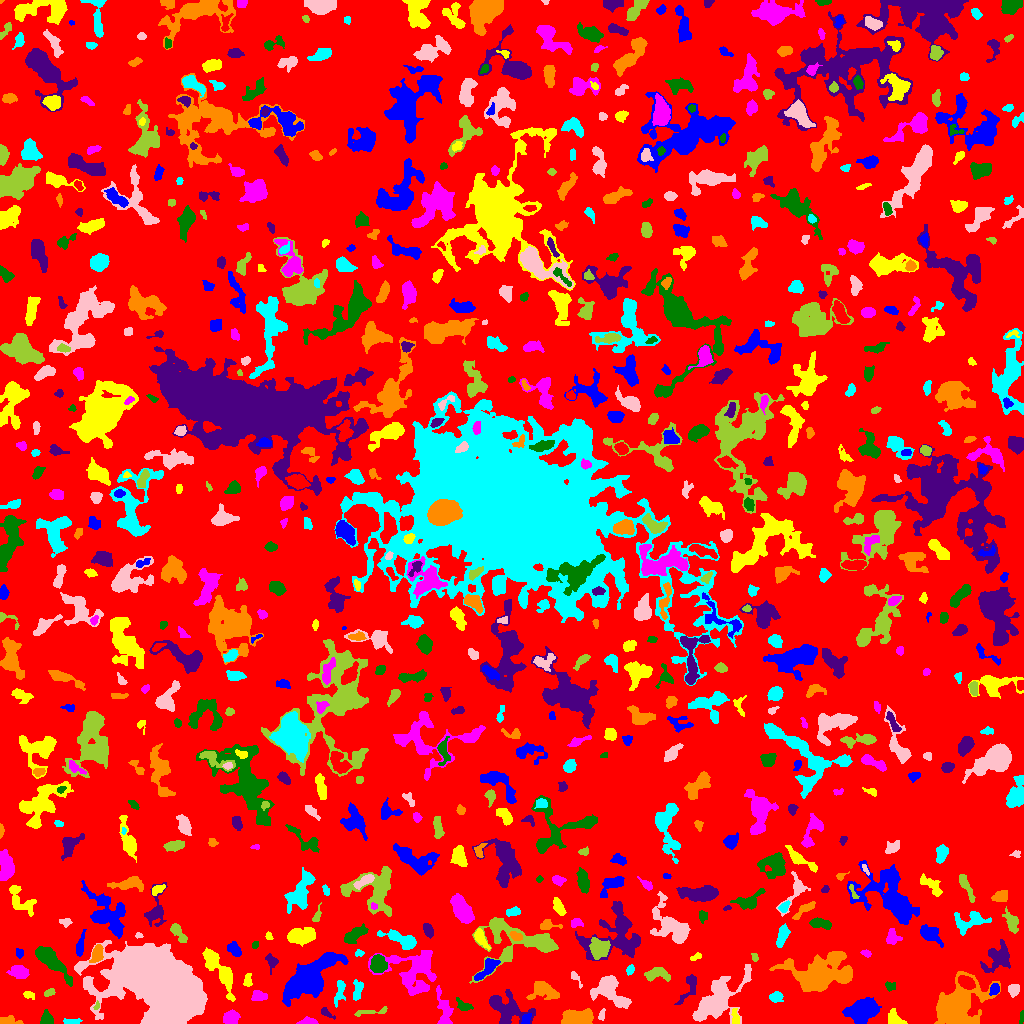

The file beside this chart, header and first rows:
ID, X, Y, A, B, theta, total_flux, mu_max, mu_median, mu_mean, R_fwhm, R_e, R10, R90, x_start, x_end, y_start, y_end, area, greylevel
0, 517.9, 511, 300.6, 298.5, -0.9954, 1415158, 11.0, 2.0, 1.881, 59.37, 235.6, 89.91, 375.6, 0, 1023, 0, 1023, 752217, 1.881
1, 863.6, 13.5, 6.958, 4.667, 0.3551, 6152, 30.0, 7.0, 9.494, 6.84, 6.77, 2.585, 11.7, 842, 881, 0, 26, 648, 12.49
2, 894.5, 4.747, 4.58, 3.287, -0.8947, 895.0, 10.0, 5.0, 4.945, 5.614, 4.297, 1.693, 6.628, 888, 907, 0, 15, 181, 7.945
3, 308.4, 1.961, 4.409, 1.673, -0.004926, 485.0, 9.0, 4.0, 4.45, 3.989, 3.241, 1.262, 5.046, 296, 318, 0, 7, 109, 7.45
4, 1022, 6.0, 3.146, 0.9924, 1.369, 65.0, 3.0, 1.0, 1.182, 2.459, 2.185, 0.7979, 3.432, 1019, 1023, 0, 13, 55, 5.182
5, 325.8, 10.63, 3.906, 1.46, -0.4917, 63.0, 2.0, 1.0, 0.7079, 4.029, 2.459, 0.9772, 3.742, 321, 335, 4, 16, 89, 5.708
6, 6.457, 1.996, 6.159, 1.822, -0.003381, 278.0, 9.0, 1.0, 1.958, 2.459, 2.764, 0.9772, 5.47, 0, 23, 0, 8, 142, 5.958
7, 71.74, 2.111, 4.589, 1.378, -0.0004353, 190.0, 4.0, 2.0, 2.065, 4.514, 3.038, 1.128, 4.72, 63, 82, 0, 5, 92, 7.065
8, 601.8, 8.686, 3.195, 1.443, 1.337, 121.0, 3.0, 2.0, 1.806, 3.656, 2.706, 1.128, 4.107, 598, 605, 3, 15, 67, 6.806
9, 371.8, 11.69, 10.6, 1.54, 0.1251, 258.0, 3.0, 2.0, 1.804, 5.499, 4.107, 1.596, 6.077, 354, 387, 7, 17, 143, 4.804
10, 649.4, 16.21, 5.362, 5.027, -0.8057, 1250, 9.0, 3.0, 3.324, 4.951, 5.997, 2.185, 9.674, 640, 661, 6, 29, 376, 8.324
11, 525.9, 3.967, 2.89, 1.598, 1.163, 121.0, 4.0, 1.0, 1.315, 3.568, 2.646, 0.9772, 4.068, 521, 531, 0, 10, 92, 9.315
12, 735, 7.07, 4.637, 1.406, -1.505, 114.0, 3.0, 1.0, 1.065, 3.241, 2.932, 1.128, 4.618, 731, 739, 0, 15, 107, 7.065
13, 230.6, 5.551, 3.441, 3.138, 0.2833, 878.0, 10.0, 5.0, 4.412, 5.67, 4.222, 1.693, 6.433, 223, 240, 0, 14, 199, 8.412
14, 46.36, 4.551, 3.482, 2.633, 1.545, 236.0, 4.0, 2.0, 1.616, 4.853, 3.613, 1.262, 5.754, 40, 53, 0, 14, 146, 5.616
15, 509.8, 14.04, 10.1, 7.354, -0.4393, 1857, 7.0, 3.0, 2.966, 7.777, 7.858, 2.932, 12.5, 489, 535, 0, 34, 626, 6.966
16, 577.1, 4.354, 6.518, 3.258, 0.09391, 5353, 42.0, 9.0, 12.51, 5.528, 5.352, 2.034, 9.009, 561, 593, 0, 15, 428, 16.51
17, 339.5, 32.37, 7.112, 2.244, 1.363, 325.0, 4.0, 2.0, 1.766, 5.809, 4.297, 1.596, 6.699, 334, 345, 16, 43, 184, 5.766
18, 609.8, 31.93, 10.49, 6.236, -0.7136, 1933, 6.0, 3.0, 3.059, 11.38, 8.156, 3.338, 12.55, 590, 631, 15, 48, 632, 7.059
19, 96.68, 17.78, 2.08, 1.171, 1.34, 107.0, 7.0, 2.0, 2.61, 2.034, 1.784, 0.5642, 2.985, 93, 99, 14, 23, 41, 9.61
20, 831.4, 23.66, 1.923, 1.05, 0.5051, 35.0, 2.0, 1.0, 0.6731, 2.985, 1.784, 0.5642, 2.764, 827, 835, 20, 28, 52, 6.673
21, 307.2, 43.95, 13.84, 5.97, 0.6798, 11051, 26.0, 5.0, 7.606, 9.723, 9.853, 3.785, 17.44, 282, 348, 17, 71, 1453, 10.61
22, 28.68, 28.51, 2.936, 1.798, -0.3088, 192.0, 4.0, 3.0, 2.43, 4.334, 2.877, 1.128, 4.297, 23, 34, 24, 32, 79, 6.43
23, 258.4, 27.49, 3.254, 2.272, 0.03886, 269.0, 5.0, 1.0, 1.842, 3.785, 3.29, 1.262, 5.47, 251, 267, 23, 33, 146, 5.842
24, 463.2, 17.87, 4.143, 2.335, -0.5021, 337.0, 5.0, 2.0, 2.515, 4.334, 3.613, 1.382, 5.642, 456, 473, 13, 26, 134, 8.515
25, 494.9, 22.71, 1.763, 1.404, -1.105, 77.0, 5.0, 1.0, 1.481, 1.693, 1.954, 0.5642, 3.241, 492, 498, 18, 26, 52, 9.481
26, 543.2, 32.73, 7.376, 4.479, -0.1778, 1321, 8.0, 3.0, 3.523, 7.024, 6.129, 2.326, 9.674, 526, 559, 24, 42, 375, 7.523
27, 775.6, 26.64, 3.248, 2.325, 0.08381, 566.0, 10.0, 4.0, 4.321, 4.26, 3.385, 1.262, 5.499, 769, 783, 21, 32, 131, 8.321
28, 1013, 34.27, 2.64, 2.443, 1.373, 262.0, 5.0, 2.0, 2.015, 3.613, 3.09, 1.262, 5.202, 1008, 1019, 26, 39, 130, 6.015
29, 49.25, 31.0, 2.861, 1.64, 0.4017, 183.0, 5.0, 2.0, 2.408, 3.29, 2.764, 1.128, 4.222, 44, 55, 27, 35, 76, 6.408
30, 919.4, 21.71, 3.425, 1.922, 0.496, 170.0, 4.0, 1.0, 1.589, 4.029, 3.141, 1.128, 5.015, 912, 926, 18, 29, 107, 5.589
31, 994.5, 34.29, 2.668, 2.127, 1.22, 477.0, 10.0, 4.0, 4.458, 3.909, 2.985, 1.128, 4.787, 989, 999, 28, 40, 107, 10.46
32, 219.4, 52.97, 15.25, 3.932, -1.024, 1295, 5.0, 2.0, 2.13, 8.444, 7.653, 3.038, 12.1, 202, 235, 22, 76, 608, 6.13
33, 444.4, 12.22, 9.85, 3.12, -1.371, 667.0, 6.0, 2.0, 2.027, 6.155, 5.262, 1.954, 8.704, 436, 453, 0, 38, 329, 7.027
34, 890.2, 37.19, 2.65, 2.19, -0.1116, 188.0, 4.0, 2.0, 2.212, 4.406, 2.932, 1.128, 4.549, 885, 895, 32, 42, 85, 6.212
35, 688.9, 36.15, 9.496, 3.036, 1.092, 441.0, 5.0, 2.0, 1.861, 4.146, 4.72, 1.784, 7.653, 674, 696, 19, 49, 237, 5.861
36, 958.8, 18.13, 13.6, 9.433, 0.7791, 10538, 20.0, 6.0, 6.79, 9.739, 11.67, 4.26, 19.35, 934, 1000, 0, 52, 1552, 8.79
37, 357.5, 33.93, 5.407, 2.381, 1.39, 211.0, 3.0, 1.0, 1.287, 4.26, 3.989, 1.596, 6.358, 353, 363, 23, 44, 164, 6.287
38, 575, 46.16, 4.646, 1.67, -0.9759, 151.0, 5.0, 1.0, 1.756, 2.394, 2.706, 0.9772, 4.618, 571, 582, 35, 52, 86, 7.756
39, 656.9, 49.88, 6.209, 2.962, 0.03776, 786.0, 7.0, 3.0, 3.144, 5.971, 4.951, 1.954, 7.632, 644, 670, 42, 56, 250, 8.144
40, 966.1, 41.19, 4.219, 2.734, -0.5092, 1063, 11.0, 5.0, 5.342, 5.47, 4.442, 1.784, 6.864, 958, 975, 34, 48, 199, 14.34
41, 487.3, 55.26, 7.792, 2.625, 0.793, 847.0, 7.0, 3.0, 3.296, 5.944, 5.109, 1.954, 7.919, 474, 500, 43, 65, 257, 8.296
42, 247.6, 42.35, 3.312, 1.855, 1.474, 200.0, 4.0, 2.0, 2.02, 4.442, 2.985, 1.128, 4.787, 243, 252, 37, 50, 99, 6.02
43, 19.27, 51.33, 4.395, 3.039, -0.1459, 570.0, 6.0, 2.0, 2.489, 5.585, 4.583, 1.784, 7.247, 6, 29, 45, 58, 229, 7.489
44, 378.2, 59.77, 4.182, 3.688, -1.476, 1208, 9.0, 5.0, 4.611, 6.604, 5.109, 2.111, 7.818, 370, 387, 51, 69, 262, 9.611
45, 271.3, 62.09, 4.112, 2.621, -1.344, 208.0, 3.0, 1.0, 1.529, 4.222, 3.7, 1.382, 6.024, 265, 278, 49, 70, 136, 5.529
46, 834.8, 65.41, 3.184, 2.607, 0.863, 444.0, 7.0, 3.0, 3.127, 4.222, 3.568, 1.382, 5.726, 829, 842, 58, 71, 142, 9.127
47, 630.1, 53.55, 2.202, 1.642, 1.03, 133.0, 5.0, 1.0, 1.797, 2.585, 2.326, 0.7979, 3.909, 626, 634, 48, 59, 74, 6.797
48, 717.6, 23.47, 15.41, 7.148, 0.7905, 4690, 10.0, 3.0, 3.873, 10.7, 10.34, 3.949, 17.08, 692, 751, 0, 59, 1211, 6.873
49, 754.5, 65.97, 2.033, 1.549, -1.191, 77.0, 3.0, 1.0, 1.426, 2.706, 2.185, 0.7979, 3.478, 751, 758, 62, 70, 54, 5.426
50, 668.5, 67.06, 4.392, 2.049, -0.7276, 98.0, 3.0, 1.0, 0.8991, 2.326, 3.09, 1.128, 4.72, 661, 678, 61, 75, 109, 4.899
51, 19.53, 70.57, 2.045, 1.893, 0.02074, 121.0, 4.0, 2.0, 1.729, 3.613, 2.523, 0.9772, 3.909, 16, 23, 65, 75, 70, 7.729
52, 696.7, 67.1, 2.792, 1.405, 0.4474, 111.0, 4.0, 1.0, 1.632, 3.192, 2.326, 0.7979, 3.785, 690, 701, 63, 71, 68, 5.632
53, 414.6, 52.85, 14.15, 11.19, -0.1903, 1956, 5.0, 1.0, 1.694, 9.097, 9.558, 3.523, 16.14, 368, 436, 28, 73, 1155, 5.694
54, 50.63, 62.38, 13.44, 3.414, -0.7681, 1852, 9.0, 3.0, 3.386, 5.809, 7.114, 2.523, 11.67, 35, 72, 37, 77, 547, 7.386
55, 998.9, 66.37, 7.998, 5.452, 0.7797, 1786, 10.0, 3.0, 3.705, 6.887, 6.482, 2.326, 10.78, 980, 1010, 51, 84, 482, 6.705
56, 820.2, 49.04, 16.27, 7.7, -0.001103, 6392, 13.0, 4.0, 4.256, 9.821, 11.58, 4.442, 18.88, 769, 852, 32, 72, 1502, 7.256
57, 359, 70.38, 2.175, 1.635, 0.05753, 90.0, 4.0, 1.0, 1.579, 2.932, 2.326, 0.7979, 3.742, 355, 364, 67, 74, 57, 6.579
58, 136.2, 56.72, 6.959, 6.62, 0.3547, 45300, 138.0, 25.0, 39.67, 8.903, 8.311, 3.338, 14.42, 117, 159, 38, 74, 1142, 57.67
59, 598.8, 75.43, 5.176, 4.798, -0.884, 805.0, 4.0, 3.0, 2.382, 9.271, 6.383, 2.523, 9.115, 589, 610, 64, 86, 338, 8.382
... 729 more rows
